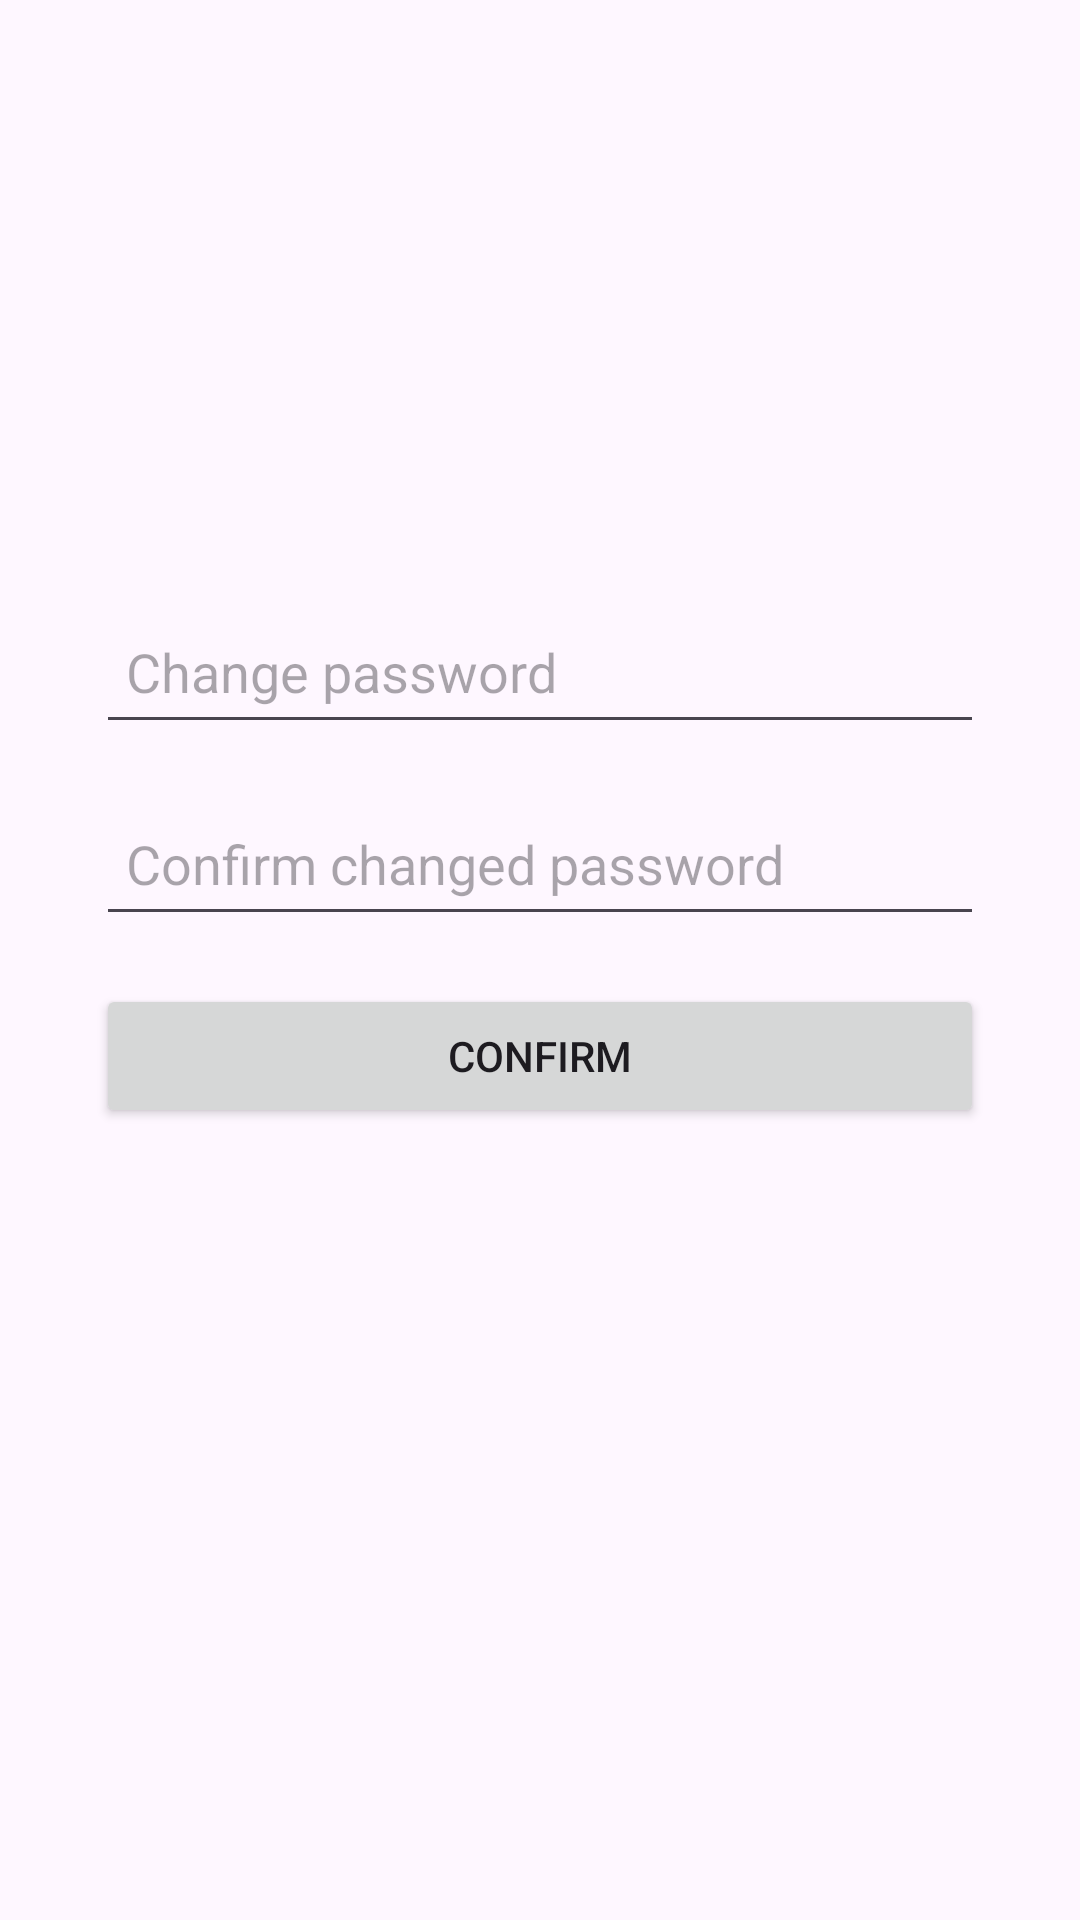

Android layout source for this screen:
<!-- AndroidManifest.xml: application theme Theme.EasyMeet -->
<!-- res/layout/change_password_activity.xml -->
<?xml version="1.0" encoding="utf-8"?>
<androidx.constraintlayout.widget.ConstraintLayout xmlns:android="http://schemas.android.com/apk/res/android"
    xmlns:app="http://schemas.android.com/apk/res-auto"
    xmlns:tools="http://schemas.android.com/tools"
    android:layout_width="match_parent"
    android:layout_height="match_parent"
    tools:context=".activity.MainActivity">

    
    <EditText
        android:id="@+id/changedPassword"
        android:layout_width="match_parent"
        android:layout_height="48dp"
        android:hint="Change password"
        android:inputType="textPassword"
        android:padding="10dp"
        app:layout_constraintTop_toTopOf="parent"
        app:layout_constraintStart_toStartOf="parent"
        app:layout_constraintEnd_toEndOf="parent"
        android:layout_marginTop="200dp"
        android:layout_marginStart="32dp"
        android:layout_marginEnd="32dp" />

    
    <EditText
        android:id="@+id/changedPasswordConfirm"
        android:layout_width="match_parent"
        android:layout_height="48dp"
        android:hint="Confirm changed password"
        android:inputType="textPassword"
        android:padding="10dp"
        app:layout_constraintTop_toBottomOf="@id/changedPassword"
        app:layout_constraintStart_toStartOf="parent"
        app:layout_constraintEnd_toEndOf="parent"
        android:layout_marginTop="16dp"
        android:layout_marginStart="32dp"
        android:layout_marginEnd="32dp" />

    




    
    <Button
        android:id="@+id/confirmButton"
        android:layout_width="0dp"
        android:layout_height="wrap_content"
        android:text="Confirm"
        app:layout_constraintTop_toBottomOf="@id/changedPasswordConfirm"
        app:layout_constraintStart_toStartOf="parent"
        app:layout_constraintEnd_toEndOf="parent"
        android:layout_marginTop="16dp"
        android:layout_marginStart="32dp"
        android:layout_marginEnd="32dp"/>

</androidx.constraintlayout.widget.ConstraintLayout>
<!-- resources referenced by this layout -->
<resources>
  <style name="Theme.EasyMeet" parent="Base.Theme.EasyMeet" />
  <style name="Base.Theme.EasyMeet" parent="Theme.Material3.DayNight.NoActionBar">
          
          
      </style>
</resources>
